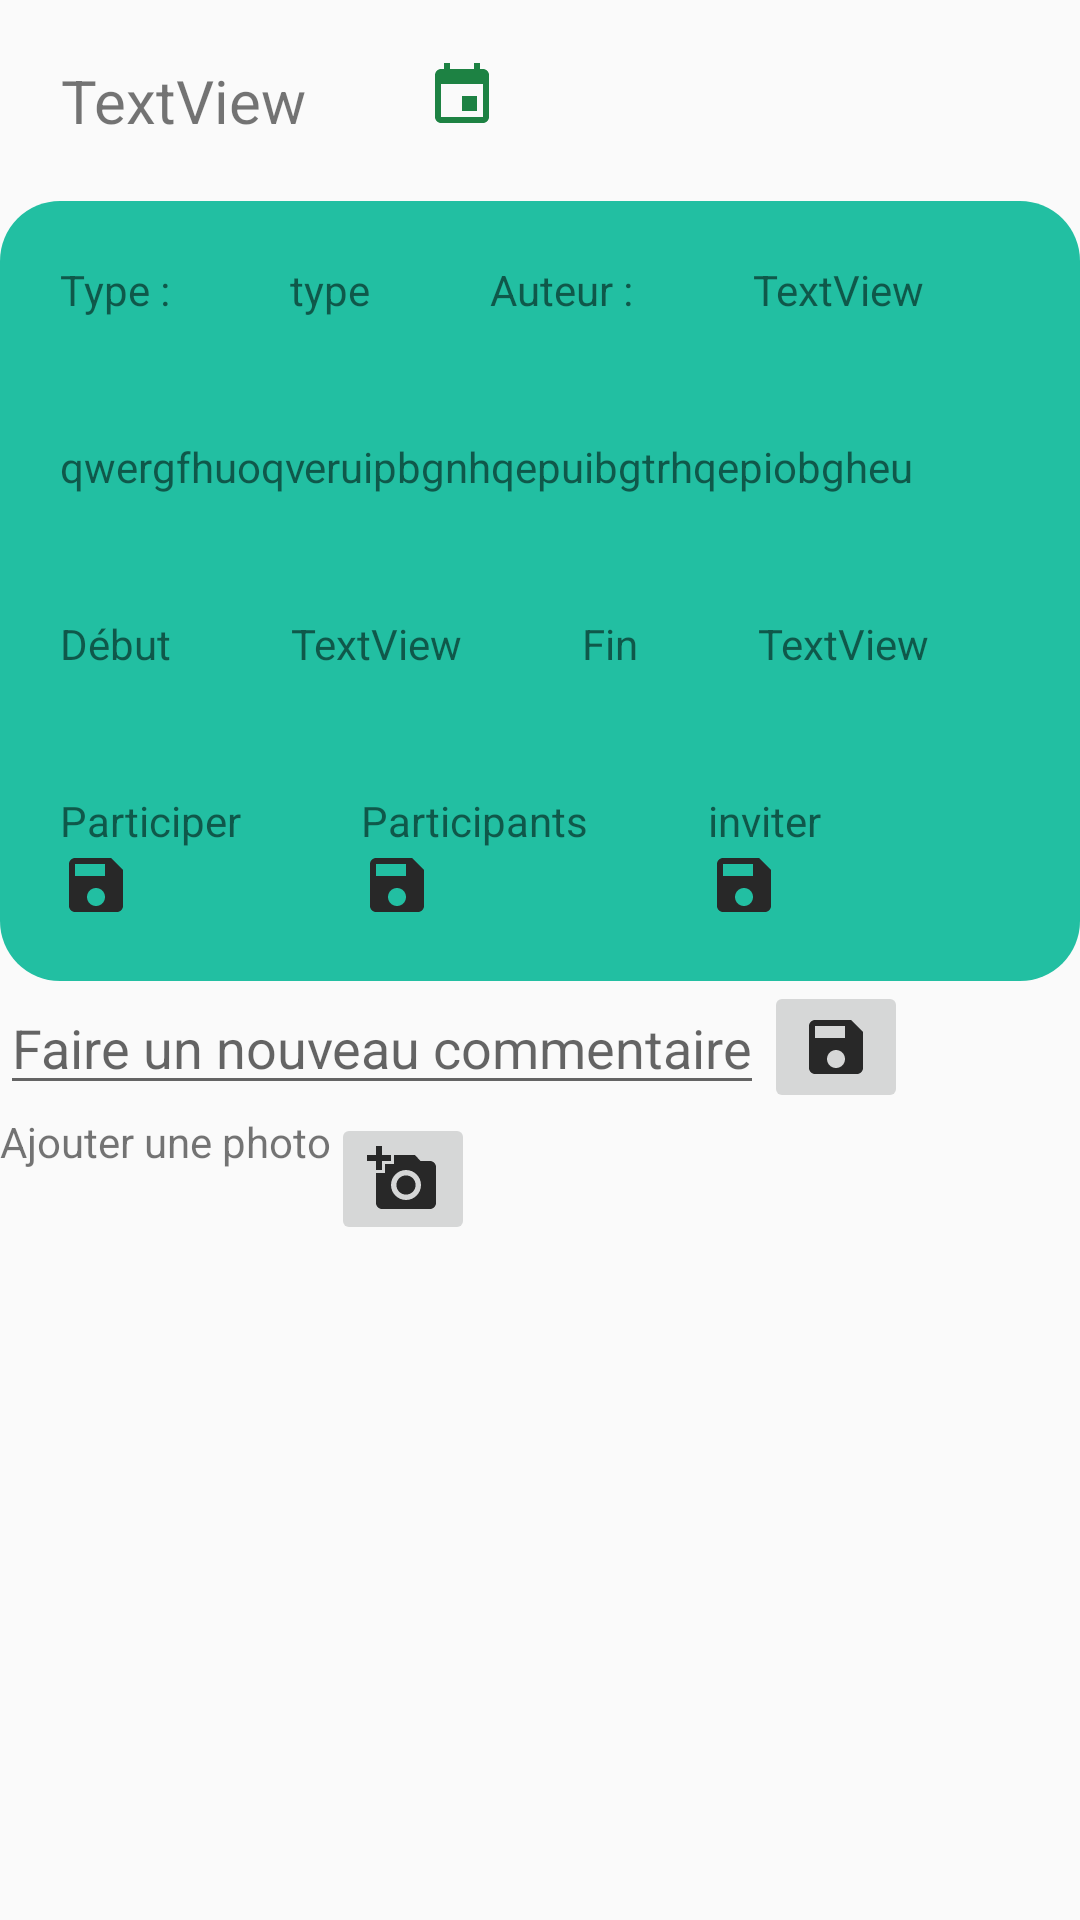

Reconstruct the res/layout file that produces this screen, plus the resources it refers to.
<!-- AndroidManifest.xml: application theme AppTheme.NoActionBar -->
<!-- res/layout/activity_display_general_event.xml -->
<?xml version="1.0" encoding="utf-8"?>
<androidx.appcompat.widget.LinearLayoutCompat xmlns:android="http://schemas.android.com/apk/res/android"
    xmlns:app="http://schemas.android.com/apk/res-auto"
    xmlns:tools="http://schemas.android.com/tools"
    android:layout_width="match_parent"
    android:layout_height="match_parent"
    tools:context=".DisplayGeneralEvent"
    android:orientation="vertical">
<LinearLayout

    android:layout_width="match_parent"
    android:layout_height="wrap_content"
    android:orientation="horizontal">
    <TextView
    android:id="@+id/titre"
    android:layout_width="wrap_content"
    android:layout_height="wrap_content"
    android:gravity="center"
    android:text="TextView"
    android:textSize="20sp"
    android:layout_margin="20dp"/>
    <ImageView
        android:layout_margin="20dp"

        android:id="@+id/calendar"
        android:layout_width="wrap_content"
        android:layout_height="wrap_content"
        app:srcCompat="@drawable/ic_event"
        android:onClick="calendar"/>

</LinearLayout>
<LinearLayout
    android:orientation="vertical"
    android:layout_width="match_parent"
    android:layout_height="wrap_content"
    android:background="@drawable/shape_lightgreen">


    <androidx.appcompat.widget.LinearLayoutCompat
        android:layout_width="wrap_content"
        android:layout_height="wrap_content"
        android:orientation="horizontal">
        <TextView
            android:id="@+id/typetitre"
            android:layout_width="wrap_content"
            android:layout_height="18dp"
            android:text="Type :"
            android:layout_margin="20dp"
            />
        <TextView
            android:id="@+id/type"
            android:layout_width="wrap_content"
            android:layout_height="18dp"
            android:text="type"
            android:layout_margin="20dp"
            />
        <TextView
            android:id="@+id/auteurtitre"
            android:layout_width="wrap_content"
            android:layout_height="18dp"
            android:text="Auteur :"
            android:layout_margin="20dp"
            />
        <TextView
            android:id="@+id/auteur"
            android:layout_width="wrap_content"
            android:layout_height="wrap_content"
            android:text="TextView"
            android:layout_margin="20dp" />
    </androidx.appcompat.widget.LinearLayoutCompat>
    <TextView
        android:id="@+id/descr"
        android:layout_width="match_parent"
        android:layout_height="wrap_content"
        android:text="qwergfhuoqveruipbgnhqepuibgtrhqepiobgheu"
        android:layout_margin="20dp" />
    <androidx.appcompat.widget.LinearLayoutCompat
        android:layout_width="wrap_content"
        android:layout_height="wrap_content"
        android:orientation="horizontal">
    <androidx.appcompat.widget.LinearLayoutCompat
        android:layout_width="wrap_content"
        android:layout_height="wrap_content"
        android:orientation="horizontal">
        <TextView
            android:id="@+id/debtxt"
            android:layout_width="wrap_content"
            android:layout_height="18dp"
            android:text="Début"
            android:layout_margin="20dp"
            />
        <TextView
            android:id="@+id/deb"
            android:layout_width="wrap_content"
            android:layout_height="wrap_content"
            android:text="TextView"
            android:layout_margin="20dp" />
    </androidx.appcompat.widget.LinearLayoutCompat>
    <androidx.appcompat.widget.LinearLayoutCompat
        android:layout_width="wrap_content"
        android:layout_height="wrap_content"
        android:orientation="horizontal"
       >
        <TextView
            android:id="@+id/fintxt"
            android:layout_width="wrap_content"
            android:layout_height="18dp"
            android:text="Fin"
            android:layout_margin="20dp"
            />
        <TextView
            android:id="@+id/fin"
            android:layout_width="wrap_content"
            android:layout_height="wrap_content"
            android:text="TextView"
            android:layout_margin="20dp" />

    </androidx.appcompat.widget.LinearLayoutCompat>
</androidx.appcompat.widget.LinearLayoutCompat>

    <LinearLayout
        android:layout_width="wrap_content"
        android:layout_height="wrap_content"
        android:orientation="horizontal"
        android:id="@+id/layoutsButons">

        <LinearLayout
            android:layout_width="wrap_content"
            android:layout_height="wrap_content"
            android:orientation="vertical"
            android:layout_margin="20dp">
            <androidx.appcompat.widget.AppCompatTextView
                android:layout_width="wrap_content"
                android:layout_height="wrap_content"
                android:text="Participer"/>
            <ImageView
                android:id="@+id/participerB"
                android:layout_width="wrap_content"
                android:layout_height="wrap_content"
                app:srcCompat="@drawable/ic_save_"
                android:onClick="participer"/>

        </LinearLayout>
        <LinearLayout
            android:layout_width="wrap_content"
            android:layout_height="wrap_content"
            android:orientation="vertical"
            android:layout_margin="20dp">
            <androidx.appcompat.widget.AppCompatTextView
                android:layout_width="wrap_content"
                android:layout_height="wrap_content"
                android:text="Participants"/>
            <ImageView
                android:id="@+id/ParticipantsB"
                android:layout_width="wrap_content"
                android:layout_height="wrap_content"
                app:srcCompat="@drawable/ic_save_"
                android:onClick="participants"/>
        </LinearLayout>
        <LinearLayout
            android:layout_width="wrap_content"
            android:layout_height="wrap_content"
            android:orientation="vertical"
            android:layout_margin="20dp">
            <androidx.appcompat.widget.AppCompatTextView
                android:layout_width="wrap_content"
                android:layout_height="wrap_content"
                android:text="inviter"/>
            <ImageView
                android:id="@+id/inviterB"
                android:layout_width="wrap_content"
                android:layout_height="wrap_content"
                app:srcCompat="@drawable/ic_save_"
                android:onClick="inviter"/>
        </LinearLayout>
    </LinearLayout>
</LinearLayout>






    <androidx.appcompat.widget.LinearLayoutCompat
        android:layout_width="wrap_content"
        android:layout_height="wrap_content"
        android:orientation="horizontal">
        <EditText
            android:layout_width="match_parent"
            android:layout_height="wrap_content"
            android:hint="Faire un nouveau commentaire"
            android:id="@+id/comment"/>
        <ImageButton
            android:id="@+id/nezComment"
            android:layout_width="wrap_content"
            android:layout_height="wrap_content"
            app:srcCompat="@drawable/ic_save_"
            android:onClick="AjouterComment"/>
    </androidx.appcompat.widget.LinearLayoutCompat>
    <androidx.appcompat.widget.LinearLayoutCompat
        android:layout_width="wrap_content"
        android:layout_height="wrap_content"
        android:orientation="horizontal">
        <TextView
            android:layout_width="match_parent"
            android:layout_height="wrap_content"
            android:text="Ajouter une photo"
           />
        <ImageButton
            android:id="@+id/newPic"
            android:layout_width="wrap_content"
            android:layout_height="wrap_content"
            app:srcCompat="@drawable/ic_photo"
            android:onClick="ajouterPhoto"/>
    </androidx.appcompat.widget.LinearLayoutCompat>



    <androidx.recyclerview.widget.RecyclerView
        android:layout_width="match_parent"
        android:layout_height="wrap_content"
        android:id="@+id/commentslist">

    </androidx.recyclerview.widget.RecyclerView>





</androidx.appcompat.widget.LinearLayoutCompat>
<!-- resources referenced by this layout -->
<resources>
  <!-- drawable ic_event (drawable) -->
  <vector android:height="24dp" android:tint="#1D8243"
      android:viewportHeight="24.0" android:viewportWidth="24.0"
      android:width="24dp" xmlns:android="http://schemas.android.com/apk/res/android">
      <path android:fillColor="#FF000000" android:pathData="M17,12h-5v5h5v-5zM16,1v2L8,3L8,1L6,1v2L5,3c-1.11,0 -1.99,0.9 -1.99,2L3,19c0,1.1 0.89,2 2,2h14c1.1,0 2,-0.9 2,-2L21,5c0,-1.1 -0.9,-2 -2,-2h-1L18,1h-2zM19,19L5,19L5,8h14v11z"/>
  </vector>
  <!-- drawable ic_photo (drawable) -->
  <vector android:height="24dp" android:tint="#282828"
      android:viewportHeight="24.0" android:viewportWidth="24.0"
      android:width="24dp" xmlns:android="http://schemas.android.com/apk/res/android">
      <path android:fillColor="#FF000000" android:pathData="M3,4L3,1h2v3h3v2L5,6v3L3,9L3,6L0,6L0,4h3zM6,10L6,7h3L9,4h7l1.83,2L21,6c1.1,0 2,0.9 2,2v12c0,1.1 -0.9,2 -2,2L5,22c-1.1,0 -2,-0.9 -2,-2L3,10h3zM13,19c2.76,0 5,-2.24 5,-5s-2.24,-5 -5,-5 -5,2.24 -5,5 2.24,5 5,5zM9.8,14c0,1.77 1.43,3.2 3.2,3.2s3.2,-1.43 3.2,-3.2 -1.43,-3.2 -3.2,-3.2 -3.2,1.43 -3.2,3.2z"/>
  </vector>
  <!-- drawable ic_save_ (drawable) -->
  <vector android:height="24dp" android:tint="#282828"
      android:viewportHeight="24.0" android:viewportWidth="24.0"
      android:width="24dp" xmlns:android="http://schemas.android.com/apk/res/android">
      <path android:fillColor="#FF000000" android:pathData="M17,3L5,3c-1.11,0 -2,0.9 -2,2v14c0,1.1 0.89,2 2,2h14c1.1,0 2,-0.9 2,-2L21,7l-4,-4zM12,19c-1.66,0 -3,-1.34 -3,-3s1.34,-3 3,-3 3,1.34 3,3 -1.34,3 -3,3zM15,9L5,9L5,5h10v4z"/>
  </vector>
  <!-- drawable shape_lightgreen (drawable) -->
  <?xml version="1.0" encoding="utf-8"?>
  <shape xmlns:android="http://schemas.android.com/apk/res/android"
      android:shape="rectangle" >
  
      
      <solid
          android:color="#22BFA2" >
      </solid>
  
      
      <corners
          android:radius="20dp">
      </corners>
  </shape>
  <style name="AppTheme.NoActionBar" parent="Theme.AppCompat.Light.NoActionBar">
          
  
          <item name="colorPrimary">@color/colorPrimary</item>
          <item name="colorPrimaryDark">@color/colorPrimaryDark</item>
          <item name="colorAccent">@color/colorAccent</item>
      </style>
  <color name="colorPrimary">#77c987</color>
  <color name="colorPrimaryDark">#023b13</color>
  <color name="colorAccent">#0de0a8</color>
</resources>
